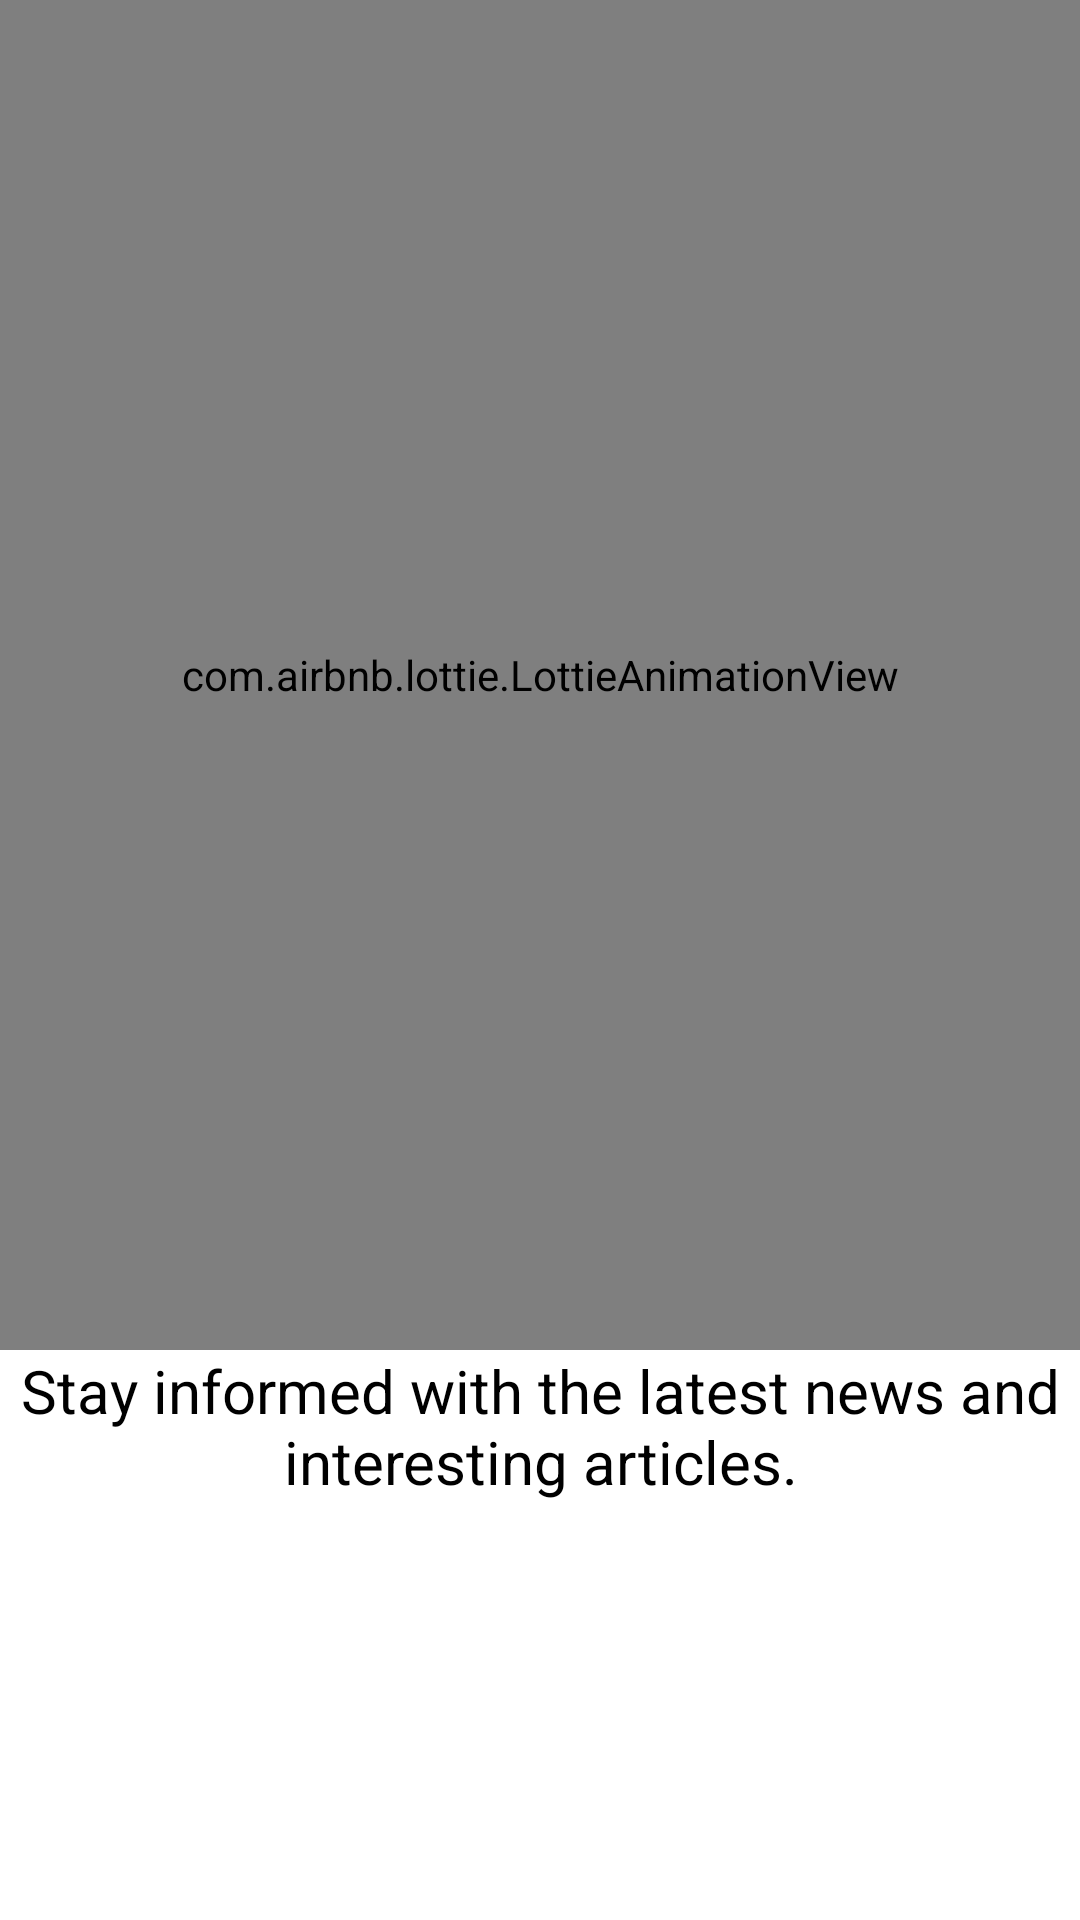

Write the Android layout XML for this screen, with the resource values it uses.
<!-- AndroidManifest.xml: application theme Theme.SautiNews -->
<!-- res/layout/fragment_welcome1.xml -->
<?xml version="1.0" encoding="utf-8"?>
<FrameLayout xmlns:android="http://schemas.android.com/apk/res/android"
    xmlns:tools="http://schemas.android.com/tools"
    android:layout_width="match_parent"
    android:layout_height="match_parent"
    xmlns:app="http://schemas.android.com/apk/res-auto"
    tools:context=".WelcomeFragment1">

    

<LinearLayout
    android:layout_width="match_parent"
    android:layout_height="wrap_content"
    android:orientation="vertical">

    <com.airbnb.lottie.LottieAnimationView
        android:id="@+id/animation_view1"
        android:layout_width="match_parent"
        android:layout_height="450dp"
        app:lottie_autoPlay="true"
        app:lottie_loop="true"
        app:lottie_rawRes="@raw/animation_write" />

    <TextView
        android:id="@+id/textView_welcome1"
        android:layout_width="wrap_content"
        android:layout_height="wrap_content"
        android:textAlignment="center"

       android:textSize="20sp"
        android:text="@string/stay_informed" />

</LinearLayout>


</FrameLayout>
<!-- resources referenced by this layout -->
<resources>
  <string name="stay_informed">Stay informed with the latest news and interesting articles.</string>
  <style name="Theme.SautiNews" parent="Theme.MaterialComponents.DayNight.NoActionBar">
          
          <item name="colorPrimary">@color/orange</item>
          <item name="colorPrimaryVariant">@color/orange</item>
          <item name="colorOnPrimary">@color/white</item>
          <item name="android:textColor">@color/black</item>
          
          <item name="colorSecondary">@color/orange</item>
          <item name="colorSecondaryVariant">@color/purple_200</item>
          <item name="colorOnSecondary">@color/white</item>
          
          <item name="android:statusBarColor">?attr/colorPrimaryVariant</item>
          
      </style>
  <color name="orange">#DA9024</color>
  <color name="white">#FFFFFFFF</color>
  <color name="black">#FF000000</color>
  <color name="purple_200">#FFBB86FC</color>
</resources>
